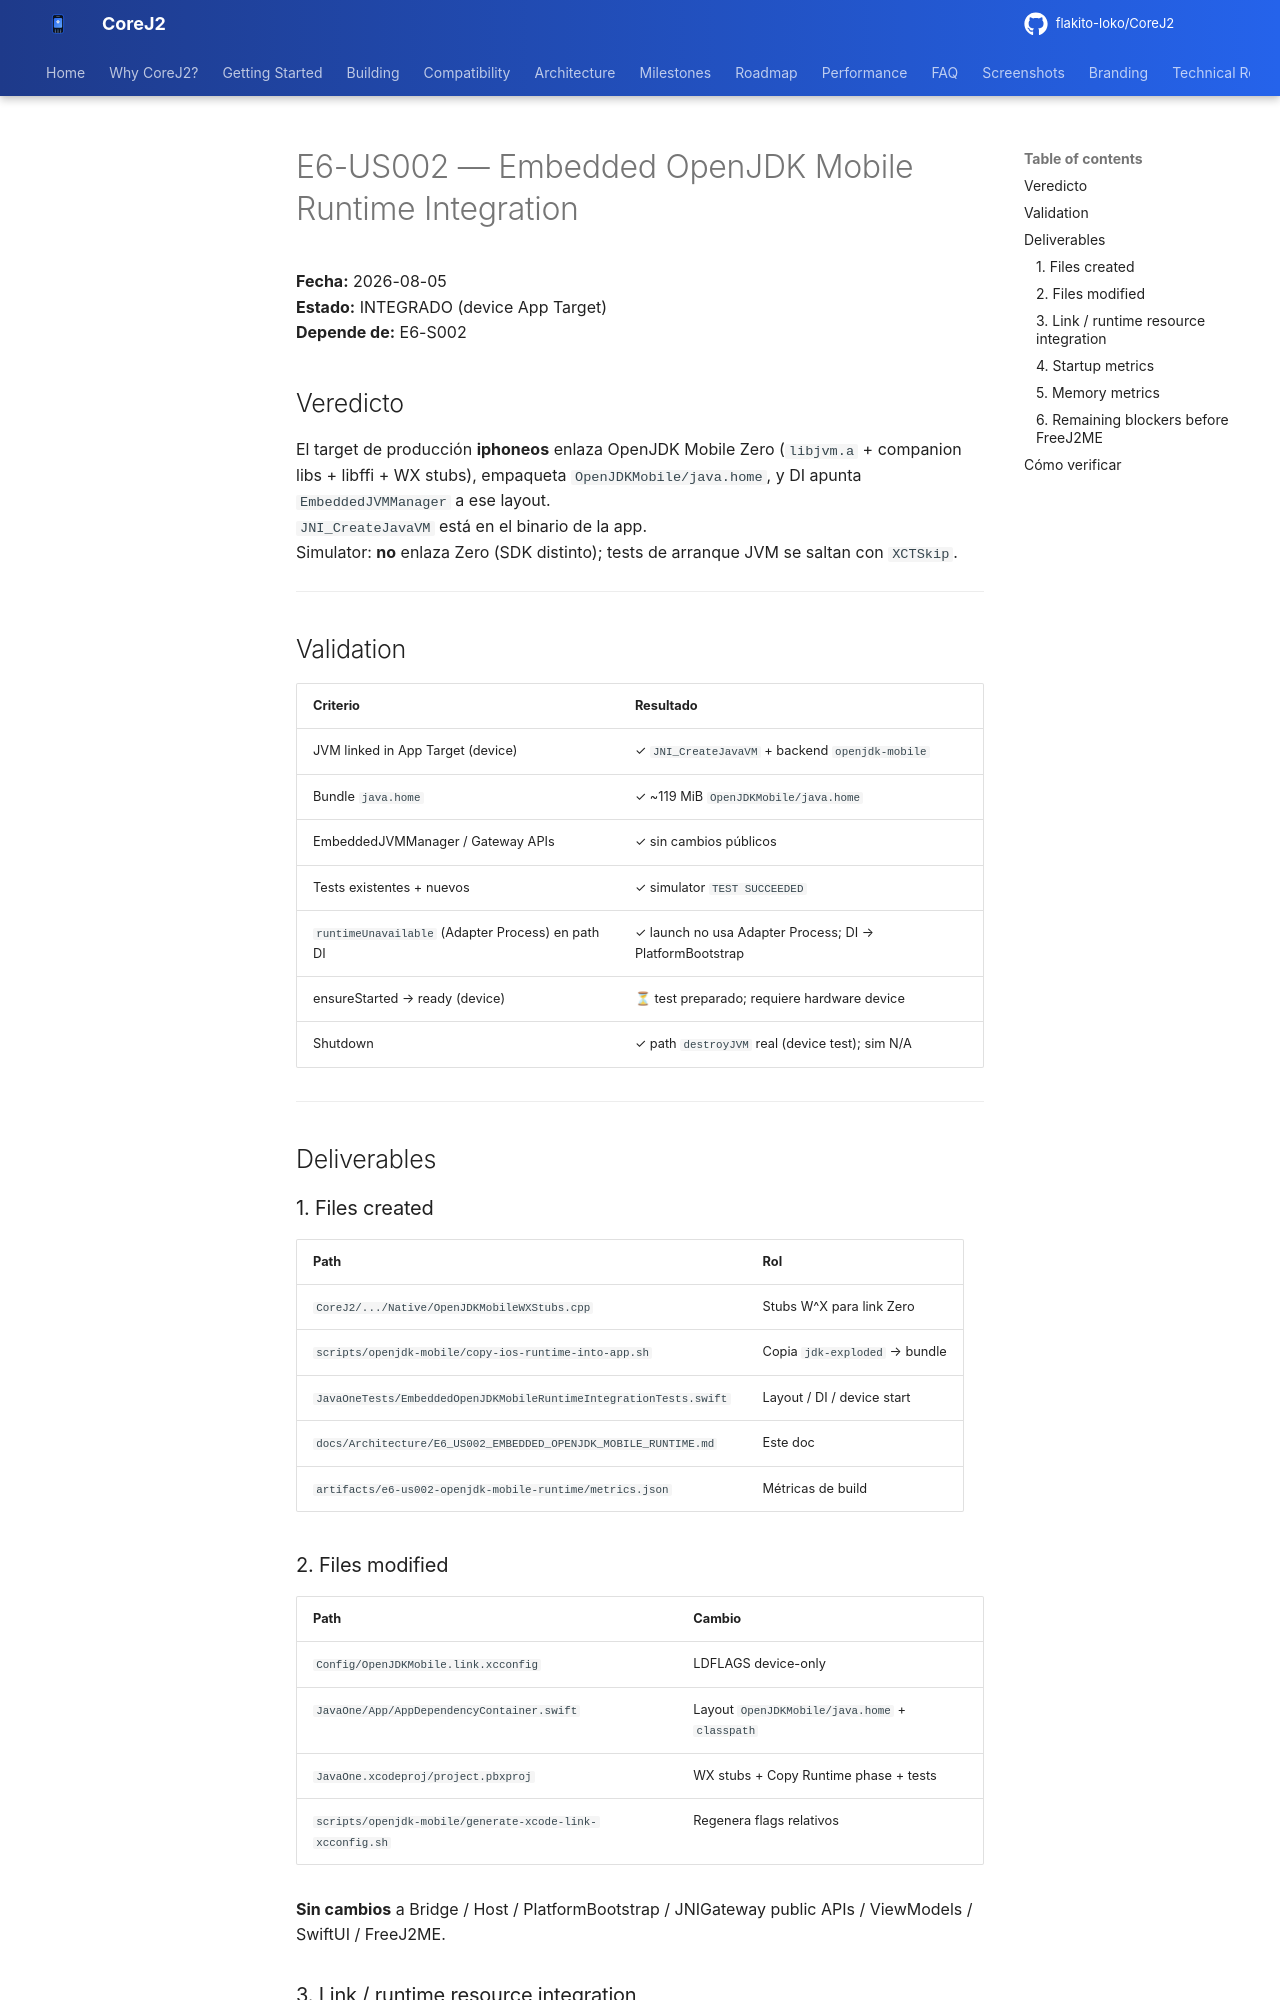

repository: flakito-loko/CoreJ2 · page: Architecture/E6_US002_EMBEDDED_OPENJDK_MOBILE_RUNTIME/index.html · generator: mkdocs

# E6-US002 — Embedded OpenJDK Mobile Runtime Integration

**Fecha:** 2026-08-05  
**Estado:** INTEGRADO (device App Target)  
**Depende de:** E6-S002  

## Veredicto

El target de producción **iphoneos** enlaza OpenJDK Mobile Zero (`libjvm.a` + companion libs + libffi + WX stubs), empaqueta `OpenJDKMobile/java.home`, y DI apunta `EmbeddedJVMManager` a ese layout.  
`JNI_CreateJavaVM` está en el binario de la app.  
Simulator: **no** enlaza Zero (SDK distinto); tests de arranque JVM se saltan con `XCTSkip`.

---

## Validation

| Criterio | Resultado |
|----------|-----------|
| JVM linked in App Target (device) | ✓ `JNI_CreateJavaVM` + backend `openjdk-mobile` |
| Bundle `java.home` | ✓ ~119 MiB `OpenJDKMobile/java.home` |
| EmbeddedJVMManager / Gateway APIs | ✓ sin cambios públicos |
| Tests existentes + nuevos | ✓ simulator `TEST SUCCEEDED` |
| `runtimeUnavailable` (Adapter Process) en path DI | ✓ launch no usa Adapter Process; DI → PlatformBootstrap |
| ensureStarted → ready (device) | ⏳ test preparado; requiere hardware device |
| Shutdown | ✓ path `destroyJVM` real (device test); sim N/A |

---

## Deliverables

### 1. Files created

| Path | Rol |
|------|-----|
| `CoreJ2/.../Native/OpenJDKMobileWXStubs.cpp` | Stubs W^X para link Zero |
| `scripts/openjdk-mobile/copy-ios-runtime-into-app.sh` | Copia `jdk-exploded` → bundle |
| `JavaOneTests/EmbeddedOpenJDKMobileRuntimeIntegrationTests.swift` | Layout / DI / device start |
| `docs/Architecture/E6_US002_EMBEDDED_OPENJDK_MOBILE_RUNTIME.md` | Este doc |
| `artifacts/e6-us002-openjdk-mobile-runtime/metrics.json` | Métricas de build |
